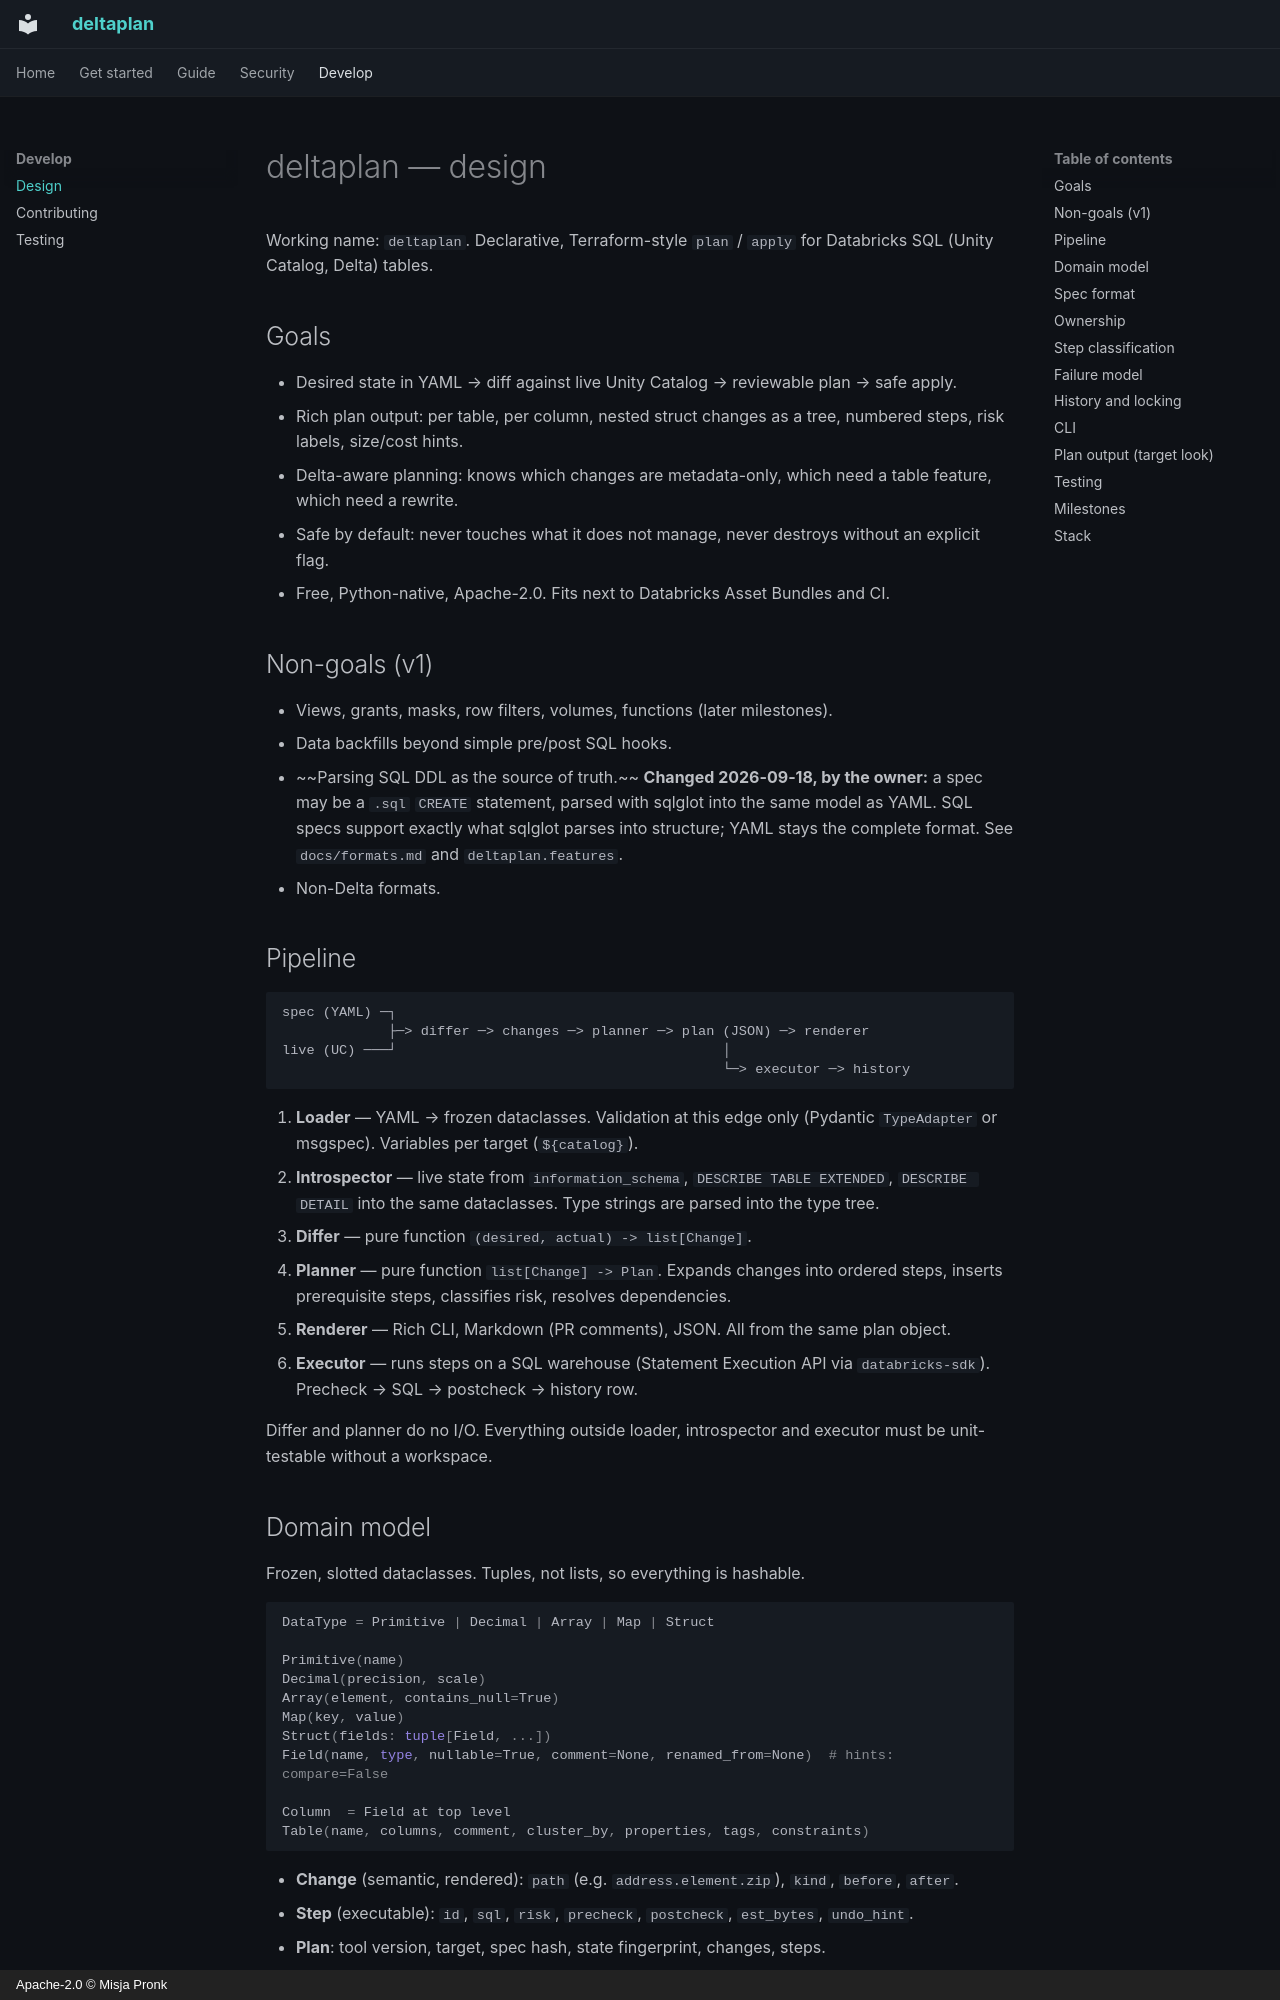

repository: misja-pronk/deltaplan · page: DESIGN/index.html · generator: mkdocs · copyright: Apache-2.0 © Misja Pronk

# deltaplan — design

Working name: `deltaplan`. Declarative, Terraform-style `plan` / `apply` for Databricks SQL (Unity Catalog, Delta) tables.

## Goals

- Desired state in YAML → diff against live Unity Catalog → reviewable plan → safe apply.
- Rich plan output: per table, per column, nested struct changes as a tree, numbered steps, risk labels, size/cost hints.
- Delta-aware planning: knows which changes are metadata-only, which need a table feature, which need a rewrite.
- Safe by default: never touches what it does not manage, never destroys without an explicit flag.
- Free, Python-native, Apache-2.0. Fits next to Databricks Asset Bundles and CI.

## Non-goals (v1)

- Views, grants, masks, row filters, volumes, functions (later milestones).
- Data backfills beyond simple pre/post SQL hooks.
- ~~Parsing SQL DDL as the source of truth.~~ **Changed 2026-09-18, by the owner:**
  a spec may be a `.sql` `CREATE` statement, parsed with sqlglot into the same model
  as YAML. SQL specs support exactly what sqlglot parses into structure; YAML stays
  the complete format. See `docs/formats.md` and `deltaplan.features`.
- Non-Delta formats.

## Pipeline

```
spec (YAML) ─┐
             ├─> differ ─> changes ─> planner ─> plan (JSON) ─> renderer
live (UC) ───┘                                        │
                                                      └─> executor ─> history
```

1. **Loader** — YAML → frozen dataclasses. Validation at this edge only (Pydantic `TypeAdapter` or msgspec). Variables per target (`${catalog}`).
2. **Introspector** — live state from `information_schema`, `DESCRIBE TABLE EXTENDED`, `DESCRIBE DETAIL` into the same dataclasses. Type strings are parsed into the type tree.
3. **Differ** — pure function `(desired, actual) -> list[Change]`.
4. **Planner** — pure function `list[Change] -> Plan`. Expands changes into ordered steps, inserts prerequisite steps, classifies risk, resolves dependencies.
5. **Renderer** — Rich CLI, Markdown (PR comments), JSON. All from the same plan object.
6. **Executor** — runs steps on a SQL warehouse (Statement Execution API via `databricks-sdk`). Precheck → SQL → postcheck → history row.

Differ and planner do no I/O. Everything outside loader, introspector and executor must be unit-testable without a workspace.
